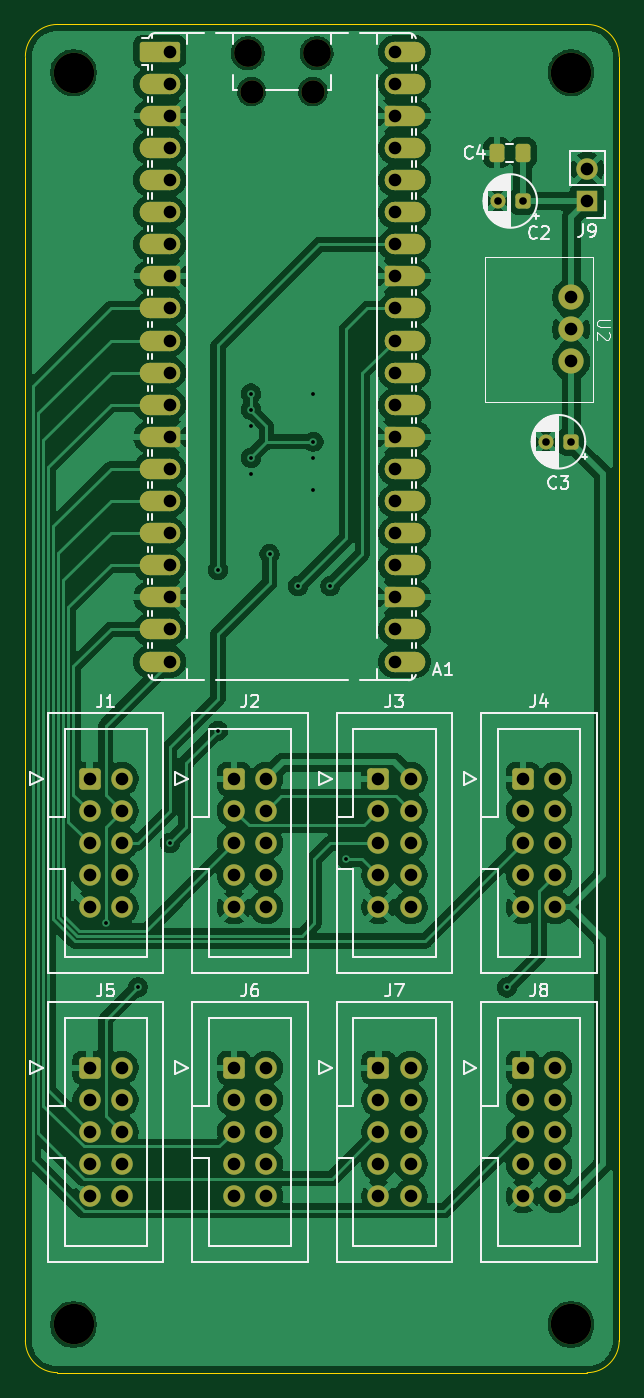
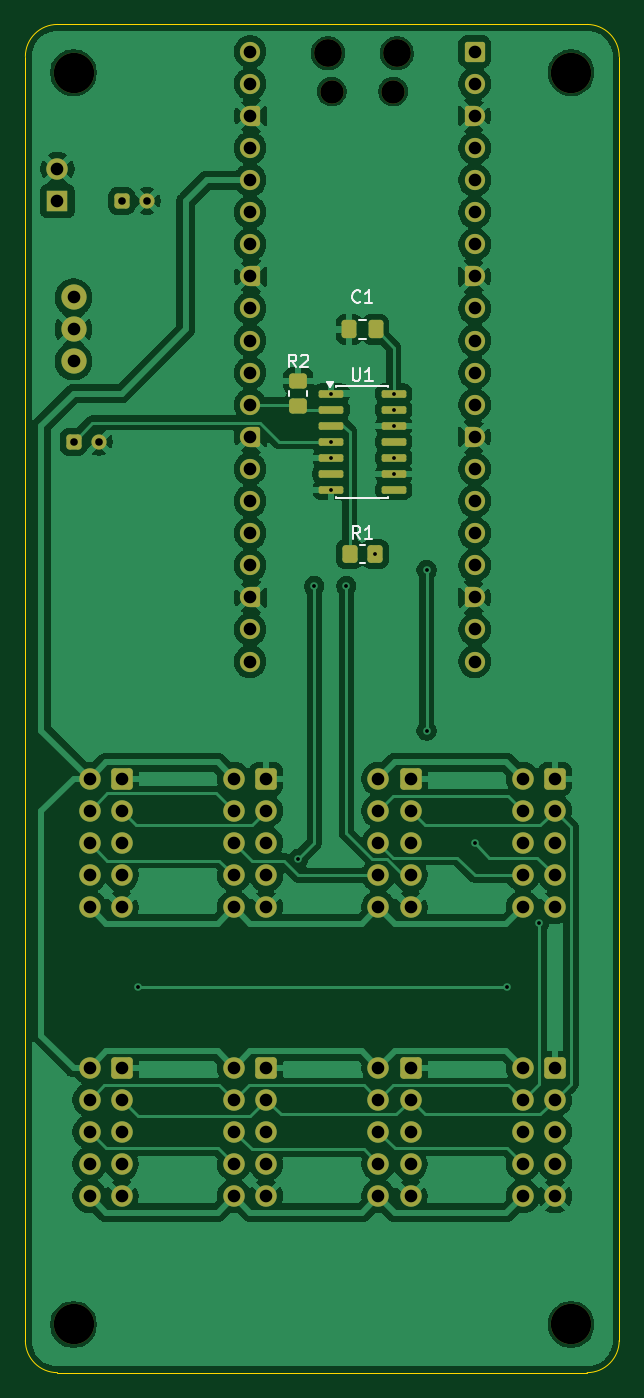
Circuit board: 11 layer files. Board 47.0 x 106.7 mm.
- bottom_copper: brain-B_Cu.gbr (180923 bytes)
- bottom_mask: brain-B_Mask.gbr (7952 bytes)
- paste: brain-B_Paste.gbr (1981 bytes)
- bottom_silk: brain-B_Silkscreen.gbr (4738 bytes)
- outline: brain-Edge_Cuts.gbr (972 bytes)
- top_copper: brain-F_Cu.gbr (225430 bytes)
- top_mask: brain-F_Mask.gbr (10057 bytes)
- paste: brain-F_Paste.gbr (1168 bytes)
- top_silk: brain-F_Silkscreen.gbr (34587 bytes)
- drill: brain-NPTH.drl (581 bytes)
- drill: brain-PTH.drl (2618 bytes)

=== bottom_copper: brain-B_Cu.gbr (180923 bytes, source omitted) ===
=== bottom_mask: brain-B_Mask.gbr (7952 bytes, source omitted) ===
=== paste: brain-B_Paste.gbr (1981 bytes, source withheld) ===
=== bottom_silk: brain-B_Silkscreen.gbr ===
%TF.GenerationSoftware,KiCad,Pcbnew,9.0.7*%
%TF.CreationDate,2026-11-22T15:26:36+00:00*%
%TF.ProjectId,brain,62726169-6e2e-46b6-9963-61645f706362,rev?*%
%TF.SameCoordinates,Original*%
%TF.FileFunction,Legend,Bot*%
%TF.FilePolarity,Positive*%
%FSLAX46Y46*%
G04 Gerber Fmt 4.6, Leading zero omitted, Abs format (unit mm)*
G04 Created by KiCad (PCBNEW 9.0.7) date 2026-11-22 15:26:36*
%MOMM*%
%LPD*%
G01*
G04 APERTURE LIST*
%ADD10C,0.150000*%
%ADD11C,0.120000*%
G04 APERTURE END LIST*
D10*
X71286666Y-72844819D02*
X71619999Y-72368628D01*
X71858094Y-72844819D02*
X71858094Y-71844819D01*
X71858094Y-71844819D02*
X71477142Y-71844819D01*
X71477142Y-71844819D02*
X71381904Y-71892438D01*
X71381904Y-71892438D02*
X71334285Y-71940057D01*
X71334285Y-71940057D02*
X71286666Y-72035295D01*
X71286666Y-72035295D02*
X71286666Y-72178152D01*
X71286666Y-72178152D02*
X71334285Y-72273390D01*
X71334285Y-72273390D02*
X71381904Y-72321009D01*
X71381904Y-72321009D02*
X71477142Y-72368628D01*
X71477142Y-72368628D02*
X71858094Y-72368628D01*
X70905713Y-71940057D02*
X70858094Y-71892438D01*
X70858094Y-71892438D02*
X70762856Y-71844819D01*
X70762856Y-71844819D02*
X70524761Y-71844819D01*
X70524761Y-71844819D02*
X70429523Y-71892438D01*
X70429523Y-71892438D02*
X70381904Y-71940057D01*
X70381904Y-71940057D02*
X70334285Y-72035295D01*
X70334285Y-72035295D02*
X70334285Y-72130533D01*
X70334285Y-72130533D02*
X70381904Y-72273390D01*
X70381904Y-72273390D02*
X70953332Y-72844819D01*
X70953332Y-72844819D02*
X70334285Y-72844819D01*
X66801904Y-72914819D02*
X66801904Y-73724342D01*
X66801904Y-73724342D02*
X66754285Y-73819580D01*
X66754285Y-73819580D02*
X66706666Y-73867200D01*
X66706666Y-73867200D02*
X66611428Y-73914819D01*
X66611428Y-73914819D02*
X66420952Y-73914819D01*
X66420952Y-73914819D02*
X66325714Y-73867200D01*
X66325714Y-73867200D02*
X66278095Y-73819580D01*
X66278095Y-73819580D02*
X66230476Y-73724342D01*
X66230476Y-73724342D02*
X66230476Y-72914819D01*
X65230476Y-73914819D02*
X65801904Y-73914819D01*
X65516190Y-73914819D02*
X65516190Y-72914819D01*
X65516190Y-72914819D02*
X65611428Y-73057676D01*
X65611428Y-73057676D02*
X65706666Y-73152914D01*
X65706666Y-73152914D02*
X65801904Y-73200533D01*
X66206666Y-86434819D02*
X66539999Y-85958628D01*
X66778094Y-86434819D02*
X66778094Y-85434819D01*
X66778094Y-85434819D02*
X66397142Y-85434819D01*
X66397142Y-85434819D02*
X66301904Y-85482438D01*
X66301904Y-85482438D02*
X66254285Y-85530057D01*
X66254285Y-85530057D02*
X66206666Y-85625295D01*
X66206666Y-85625295D02*
X66206666Y-85768152D01*
X66206666Y-85768152D02*
X66254285Y-85863390D01*
X66254285Y-85863390D02*
X66301904Y-85911009D01*
X66301904Y-85911009D02*
X66397142Y-85958628D01*
X66397142Y-85958628D02*
X66778094Y-85958628D01*
X65254285Y-86434819D02*
X65825713Y-86434819D01*
X65539999Y-86434819D02*
X65539999Y-85434819D01*
X65539999Y-85434819D02*
X65635237Y-85577676D01*
X65635237Y-85577676D02*
X65730475Y-85672914D01*
X65730475Y-85672914D02*
X65825713Y-85720533D01*
X66206666Y-67669580D02*
X66254285Y-67717200D01*
X66254285Y-67717200D02*
X66397142Y-67764819D01*
X66397142Y-67764819D02*
X66492380Y-67764819D01*
X66492380Y-67764819D02*
X66635237Y-67717200D01*
X66635237Y-67717200D02*
X66730475Y-67621961D01*
X66730475Y-67621961D02*
X66778094Y-67526723D01*
X66778094Y-67526723D02*
X66825713Y-67336247D01*
X66825713Y-67336247D02*
X66825713Y-67193390D01*
X66825713Y-67193390D02*
X66778094Y-67002914D01*
X66778094Y-67002914D02*
X66730475Y-66907676D01*
X66730475Y-66907676D02*
X66635237Y-66812438D01*
X66635237Y-66812438D02*
X66492380Y-66764819D01*
X66492380Y-66764819D02*
X66397142Y-66764819D01*
X66397142Y-66764819D02*
X66254285Y-66812438D01*
X66254285Y-66812438D02*
X66206666Y-66860057D01*
X65254285Y-67764819D02*
X65825713Y-67764819D01*
X65539999Y-67764819D02*
X65539999Y-66764819D01*
X65539999Y-66764819D02*
X65635237Y-66907676D01*
X65635237Y-66907676D02*
X65730475Y-67002914D01*
X65730475Y-67002914D02*
X65825713Y-67050533D01*
D11*
%TO.C,R2*%
X70385000Y-75157064D02*
X70385000Y-74702936D01*
X71855000Y-75157064D02*
X71855000Y-74702936D01*
%TO.C,U1*%
X63980000Y-74305000D02*
X63980000Y-74370000D01*
X63980000Y-83110000D02*
X63980000Y-83175000D01*
X63980000Y-83175000D02*
X68100000Y-83175000D01*
X68100000Y-74305000D02*
X63980000Y-74305000D01*
X68100000Y-74370000D02*
X68100000Y-74305000D01*
X68100000Y-83175000D02*
X68100000Y-83110000D01*
X68640000Y-74370000D02*
X68400000Y-74040000D01*
X68880000Y-74040000D01*
X68640000Y-74370000D01*
G36*
X68640000Y-74370000D02*
G01*
X68400000Y-74040000D01*
X68880000Y-74040000D01*
X68640000Y-74370000D01*
G37*
%TO.C,R1*%
X66267064Y-86895000D02*
X65812936Y-86895000D01*
X66267064Y-88365000D02*
X65812936Y-88365000D01*
%TO.C,C1*%
X65778748Y-69115000D02*
X66301252Y-69115000D01*
X65778748Y-70585000D02*
X66301252Y-70585000D01*
%TD*%
M02*

=== outline: brain-Edge_Cuts.gbr ===
%TF.GenerationSoftware,KiCad,Pcbnew,9.0.7*%
%TF.CreationDate,2026-11-22T15:26:36+00:00*%
%TF.ProjectId,brain,62726169-6e2e-46b6-9963-61645f706362,rev?*%
%TF.SameCoordinates,Original*%
%TF.FileFunction,Profile,NP*%
%FSLAX46Y46*%
G04 Gerber Fmt 4.6, Leading zero omitted, Abs format (unit mm)*
G04 Created by KiCad (PCBNEW 9.0.7) date 2026-11-22 15:26:36*
%MOMM*%
%LPD*%
G01*
G04 APERTURE LIST*
%TA.AperFunction,Profile*%
%ADD10C,0.050000*%
%TD*%
G04 APERTURE END LIST*
D10*
X45720000Y-149860000D02*
X45720000Y-48260000D01*
X45720000Y-48260000D02*
G75*
G02*
X48260000Y-45720000I2540000J0D01*
G01*
X92710000Y-48260000D02*
X92710000Y-149860000D01*
X48260000Y-45720000D02*
X90170000Y-45720000D01*
X48260000Y-152400000D02*
G75*
G02*
X45720000Y-149860000I0J2540000D01*
G01*
X90170000Y-45720000D02*
G75*
G02*
X92710000Y-48260000I0J-2540000D01*
G01*
X92710000Y-149860000D02*
G75*
G02*
X90170000Y-152400000I-2540000J0D01*
G01*
X90170000Y-152400000D02*
X48260000Y-152400000D01*
M02*

=== top_copper: brain-F_Cu.gbr (225430 bytes, source omitted) ===
=== top_mask: brain-F_Mask.gbr (10057 bytes, source omitted) ===
=== paste: brain-F_Paste.gbr (1168 bytes, source withheld) ===
=== top_silk: brain-F_Silkscreen.gbr (34587 bytes, source omitted) ===
=== drill: brain-NPTH.drl ===
M48
; DRILL file {KiCad 9.0.7} date 2026-11-22T15:26:33+0000
; FORMAT={-:-/ absolute / metric / decimal}
; #@! TF.CreationDate,2026-11-22T15:26:33+00:00
; #@! TF.GenerationSoftware,Kicad,Pcbnew,9.0.7
; #@! TF.FileFunction,NonPlated,1,2,NPTH
FMAT,2
METRIC
; #@! TA.AperFunction,NonPlated,NPTH,ComponentDrill
T1C1.850
; #@! TA.AperFunction,NonPlated,NPTH,ComponentDrill
T2C2.200
; #@! TA.AperFunction,NonPlated,NPTH,ComponentDrill
T3C3.200
%
G90
G05
T1
X63.615Y-51.031
X68.465Y-51.031
T2
X63.315Y-48.001
X68.765Y-48.001
T3
X49.53Y-49.53
X49.53Y-148.59
X88.9Y-49.53
X88.9Y-148.59
M30

=== drill: brain-PTH.drl ===
M48
; DRILL file {KiCad 9.0.7} date 2026-11-22T15:26:33+0000
; FORMAT={-:-/ absolute / metric / decimal}
; #@! TF.CreationDate,2026-11-22T15:26:33+00:00
; #@! TF.GenerationSoftware,Kicad,Pcbnew,9.0.7
; #@! TF.FileFunction,Plated,1,2,PTH
FMAT,2
METRIC
; #@! TA.AperFunction,Plated,PTH,ViaDrill
T1C0.300
; #@! TA.AperFunction,Plated,PTH,ComponentDrill
T2C0.600
; #@! TA.AperFunction,Plated,PTH,ComponentDrill
T3C1.000
%
G90
G05
T1
X52.07Y-116.84
X54.61Y-121.92
X57.15Y-110.49
X60.96Y-88.9
X60.96Y-101.6
X63.565Y-74.93
X63.565Y-76.2
X63.565Y-77.47
X63.565Y-80.01
X63.565Y-81.28
X65.04Y-87.63
X67.31Y-90.17
X68.515Y-74.93
X68.515Y-78.74
X68.515Y-80.01
X68.515Y-82.55
X69.85Y-90.17
X71.12Y-111.76
X83.82Y-121.92
T2
X83.09Y-59.69
X85.09Y-59.69
X86.9Y-78.74
X88.9Y-78.74
T3
X50.8Y-105.41
X50.8Y-107.95
X50.8Y-110.49
X50.8Y-113.03
X50.8Y-115.57
X50.8Y-128.27
X50.8Y-130.81
X50.8Y-133.35
X50.8Y-135.89
X50.8Y-138.43
X53.34Y-105.41
X53.34Y-107.95
X53.34Y-110.49
X53.34Y-113.03
X53.34Y-115.57
X53.34Y-128.27
X53.34Y-130.81
X53.34Y-133.35
X53.34Y-135.89
X53.34Y-138.43
X57.15Y-47.871
X57.15Y-50.411
X57.15Y-52.951
X57.15Y-55.491
X57.15Y-58.031
X57.15Y-60.571
X57.15Y-63.111
X57.15Y-65.651
X57.15Y-68.191
X57.15Y-70.731
X57.15Y-73.271
X57.15Y-75.811
X57.15Y-78.351
X57.15Y-80.891
X57.15Y-83.431
X57.15Y-85.971
X57.15Y-88.511
X57.15Y-91.051
X57.15Y-93.591
X57.15Y-96.131
X62.23Y-105.41
X62.23Y-107.95
X62.23Y-110.49
X62.23Y-113.03
X62.23Y-115.57
X62.23Y-128.27
X62.23Y-130.81
X62.23Y-133.35
X62.23Y-135.89
X62.23Y-138.43
X64.77Y-105.41
X64.77Y-107.95
X64.77Y-110.49
X64.77Y-113.03
X64.77Y-115.57
X64.77Y-128.27
X64.77Y-130.81
X64.77Y-133.35
X64.77Y-135.89
X64.77Y-138.43
X73.66Y-105.41
X73.66Y-107.95
X73.66Y-110.49
X73.66Y-113.03
X73.66Y-115.57
X73.66Y-128.27
X73.66Y-130.81
X73.66Y-133.35
X73.66Y-135.89
X73.66Y-138.43
X74.93Y-47.871
X74.93Y-50.411
X74.93Y-52.951
X74.93Y-55.491
X74.93Y-58.031
X74.93Y-60.571
X74.93Y-63.111
X74.93Y-65.651
X74.93Y-68.191
X74.93Y-70.731
X74.93Y-73.271
X74.93Y-75.811
X74.93Y-78.351
X74.93Y-80.891
X74.93Y-83.431
X74.93Y-85.971
X74.93Y-88.511
X74.93Y-91.051
X74.93Y-93.591
X74.93Y-96.131
X76.2Y-105.41
X76.2Y-107.95
X76.2Y-110.49
X76.2Y-113.03
X76.2Y-115.57
X76.2Y-128.27
X76.2Y-130.81
X76.2Y-133.35
X76.2Y-135.89
X76.2Y-138.43
X85.09Y-105.41
X85.09Y-107.95
X85.09Y-110.49
X85.09Y-113.03
X85.09Y-115.57
X85.09Y-128.27
X85.09Y-130.81
X85.09Y-133.35
X85.09Y-135.89
X85.09Y-138.43
X87.63Y-105.41
X87.63Y-107.95
X87.63Y-110.49
X87.63Y-113.03
X87.63Y-115.57
X87.63Y-128.27
X87.63Y-130.81
X87.63Y-133.35
X87.63Y-135.89
X87.63Y-138.43
X88.9Y-67.31
X88.9Y-69.85
X88.9Y-72.39
X90.17Y-57.15
X90.17Y-59.69
M30
